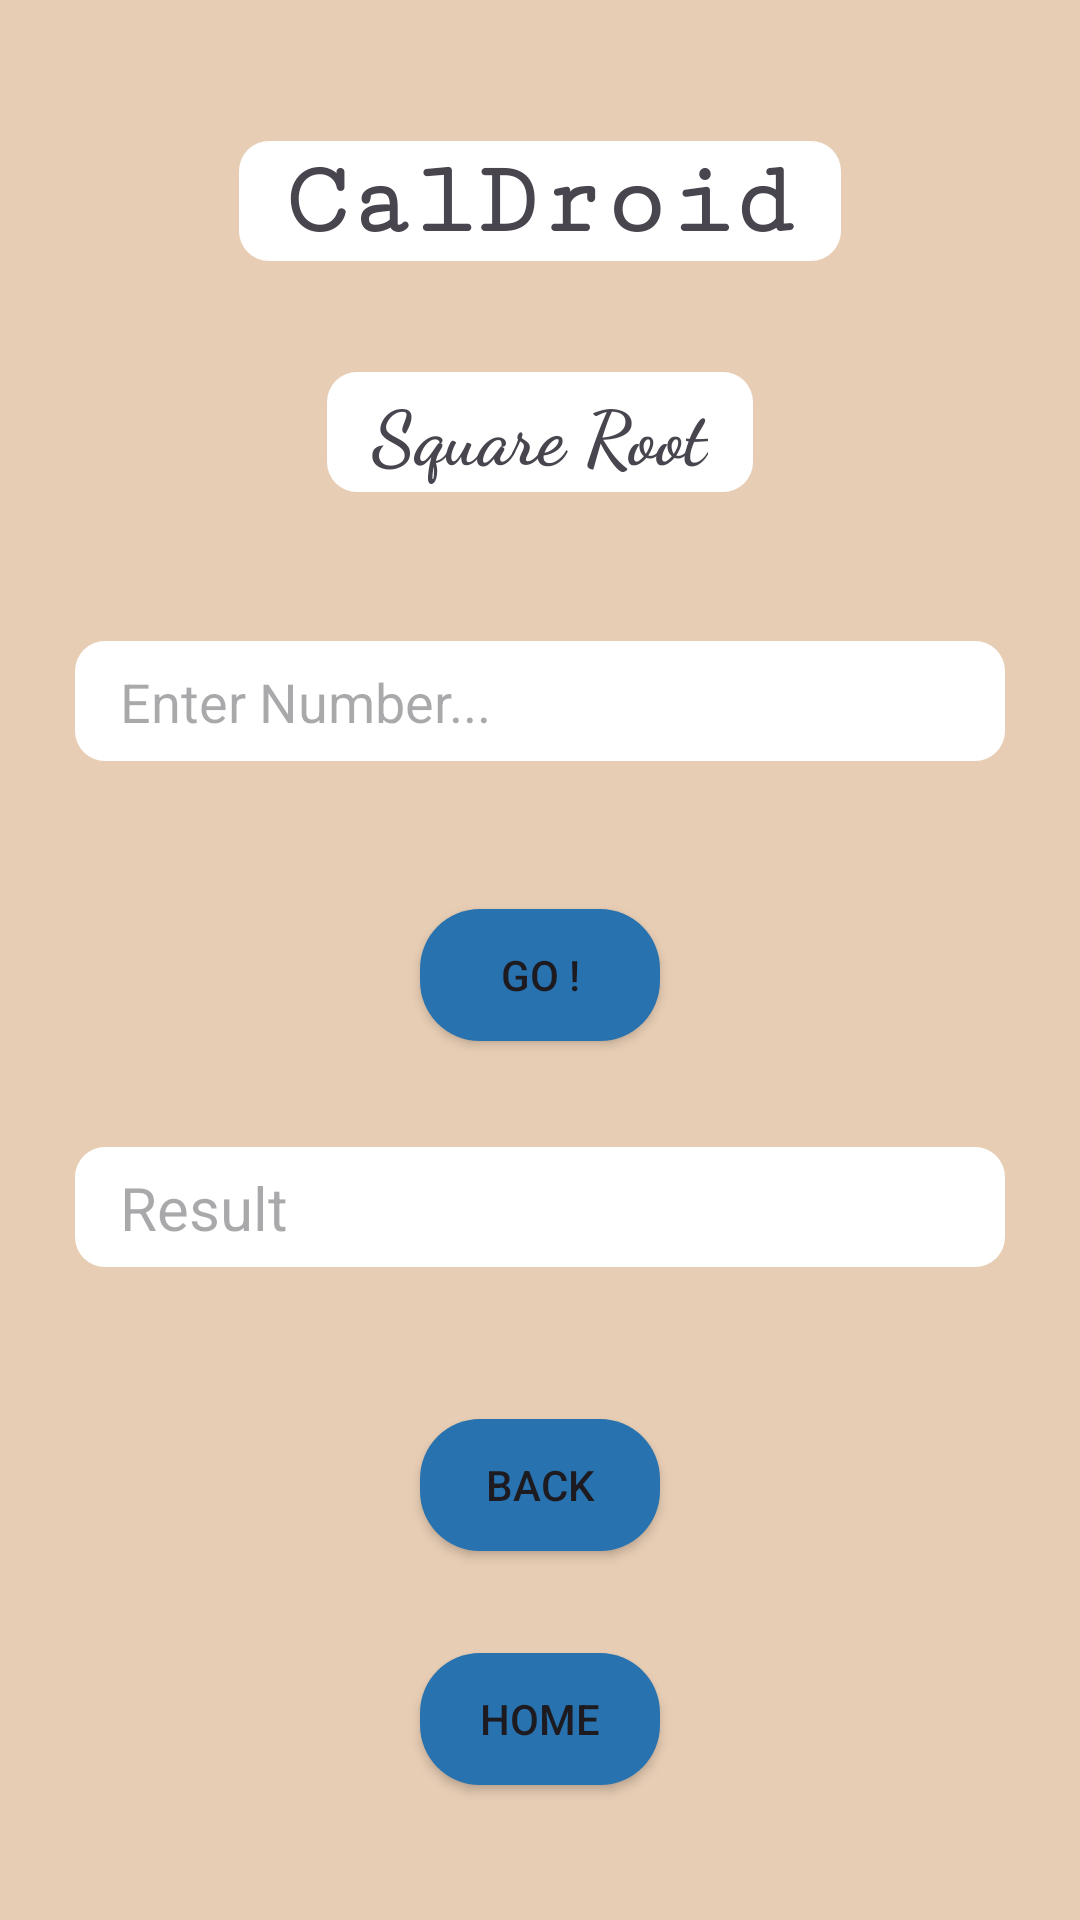

Android layout source for this screen:
<!-- AndroidManifest.xml: application theme Theme.Caldroid -->
<!-- res/layout/activity_sqroot.xml -->
<?xml version="1.0" encoding="utf-8"?>
<LinearLayout
    xmlns:android="http://schemas.android.com/apk/res/android"
    xmlns:app="http://schemas.android.com/apk/res-auto"
    xmlns:tools="http://schemas.android.com/tools"
    android:id="@+id/main"
    android:layout_width="match_parent"
    android:layout_height="match_parent"
    tools:context=".sqroot"
    android:orientation="vertical"
    android:background="@color/calbg"
    android:gravity="center"
    >

    <TextView
        android:layout_width="wrap_content"
        android:layout_height="wrap_content"
        android:text="CalDroid"
        android:background="@drawable/textview_box"
        android:padding="@dimen/textboxpadding"
        android:textSize="35sp"
        android:fontFamily="serif-monospace"
        android:textStyle="bold"
        />

    <TextView
        android:layout_width="wrap_content"
        android:layout_height="wrap_content"
        android:background="@drawable/textview_box"
        android:textSize="@dimen/heading"
        android:text="Square Root"
        android:fontFamily="@string/headingfont"
        android:textStyle="bold"
        android:padding="@dimen/textboxpadding"/>

    <EditText
        android:layout_width="wrap_content"
        android:layout_height="wrap_content"
        android:hint="Enter Number..."
        android:background="@drawable/textview_box"
        android:ems="30"
        android:layout_margin="@dimen/textboxpadding"
        android:padding="@dimen/textboxpadding"
        android:id="@+id/sqrtno"/>

    <androidx.appcompat.widget.AppCompatButton
        android:layout_width="wrap_content"
        android:layout_height="wrap_content"
        android:background="@drawable/mybtn"
        android:text="GO !"
        android:id="@+id/sqrtbtn"
        android:layout_marginTop="@dimen/btnmargin"/>

    <TextView
        android:layout_width="wrap_content"
        android:layout_height="wrap_content"
        android:background="@drawable/textview_box"
        android:hint="Result"
        android:textSize="20sp"
        android:padding="@dimen/textboxpadding"
        android:layout_margin="@dimen/textboxpadding"
        android:ems="30"
        android:id="@+id/sqrtres"/>

    <androidx.appcompat.widget.AppCompatButton
        android:layout_width="wrap_content"
        android:layout_height="wrap_content"
        android:text="back"
        android:layout_margin="@dimen/btnmargin"
        android:background="@drawable/mybtn"
        android:id="@+id/sqrtbackbtn"/>

    <androidx.appcompat.widget.AppCompatButton
        android:layout_width="wrap_content"
        android:layout_height="wrap_content"
        android:text="home"
        android:layout_margin="@dimen/btnmargin"
        android:background="@drawable/mybtn"
        android:id="@+id/sqrthomebtn"/>

</LinearLayout>
<!-- resources referenced by this layout -->
<resources>
  <color name="calbg">#E7CDB4</color>
  <dimen name="btnmargin">15sp</dimen>
  <dimen name="heading">25sp</dimen>
  <dimen name="textboxpadding">20sp</dimen>
  <!-- drawable mybtn (drawable) -->
  <?xml version="1.0" encoding="utf-8"?>
  <layer-list xmlns:android="http://schemas.android.com/apk/res/android">
      <item android:left="4dp" android:right="4dp"
              android:top="2dp" android:bottom="2dp">
          <shape android:shape="rectangle">
              <corners android:radius="20sp"/>
              <stroke android:color="#2772AF"/>
              <solid android:color="#2772AF"/>
              <size android:width="80sp"/>
          </shape>
      </item>
  </layer-list>
  <!-- drawable textview_box (drawable) -->
  <?xml version="1.0" encoding="utf-8"?>
  <layer-list xmlns:android="http://schemas.android.com/apk/res/android">
  <item android:shape="rectangle" android:gravity="center">
      <shape android:shape="rectangle">
      <corners android:radius="10sp"/>
      <stroke android:color="#0000" android:width="10dp" />
      <size android:height="50sp"/>
      <solid android:color="#FFFF"/>
      </shape>
  </item>
  </layer-list>
  <string name="headingfont">cursive</string>
  <style name="Theme.Caldroid" parent="Base.Theme.Caldroid" />
  <style name="Base.Theme.Caldroid" parent="Theme.Material3.DayNight.NoActionBar">
          
          
      </style>
</resources>
